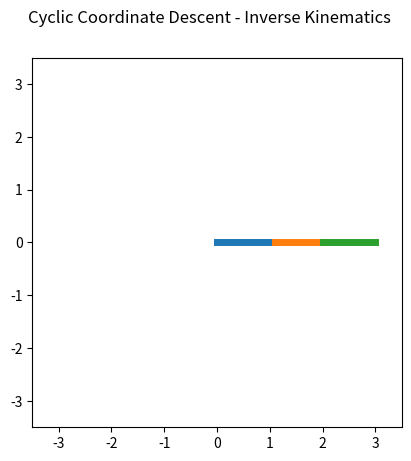

The script that saved this image:
import numpy as np 
import matplotlib.pyplot as plt 
import math

# Robot Link Length Parameter
link = [1.1, .9, 1]
# Robot Initial Joint Values (degree)
angle = [0, 0, 0, 0]
# Target End of Effector Position
target = [0, 0, 0] 

# Create figure to plot
fig = plt.figure() 
ax = fig.add_subplot(1,1,1)

# Draw Axis
def draw_axis(ax, scale=1.0, A=np.eye(4), style='-', draw_2d = False):
    xaxis = np.array([[0, 0, 0, 1], 
                      [scale, 0, 0, 1]]).T
    yaxis = np.array([[0, 0, 0, 1], 
                      [0, scale, 0, 1]]).T
    zaxis = np.array([[0, 0, 0, 1], 
                      [0, 0, scale, 1]]).T
    
    xc = A.dot( xaxis )
    yc = A.dot( yaxis )
    zc = A.dot( zaxis )
    
    if draw_2d:
        ax.plot(xc[0,:], xc[1,:], 'r' + style)
        ax.plot(yc[0,:], yc[1,:], 'g' + style)
    else:
        ax.plot(xc[0,:], xc[1,:], xc[2,:], 'r' + style)
        ax.plot(yc[0,:], yc[1,:], yc[2,:], 'g' + style)
        ax.plot(zc[0,:], zc[1,:], zc[2,:], 'b' + style)

def rotateZ(theta):
    rz = np.array([[math.cos(theta), - math.sin(theta), 0, 0],
                   [math.sin(theta), math.cos(theta), 0, 0],
                   [0, 0, 1, 0],
                   [0, 0, 0, 1]])
    return rz

def translate(dx, dy, dz):
    t = np.array([[1, 0, 0, dx],
                  [0, 1, 0, dy],
                  [0, 0, 1, dz],
                  [0, 0, 0, 1]])
    return t

# Forward Kinematics
# Input initial angles and length of links
# Output positions each points
def FK(angle, link):
    n_links = len(link)
    P = []
    P.append(np.eye(4))
    for i in range(0, n_links):
        R = rotateZ(angle[i]/180*math.pi)
        T = translate(link[i], 0, 0)
        P.append(P[-1].dot(R).dot(T))
    return P

def IK(target, angle, link, max_iter = 10000, err_min = 0.1):
    solved = False
    err_end_to_target = math.inf
    
    for loop in range(max_iter):
        for i in range(len(link)-1, -1, -1):
            P = FK(angle, link)
            end_to_target = target - P[-1][:3, 3]
            err_end_to_target = math.sqrt(end_to_target[0] ** 2 + end_to_target[1] ** 2)
            if err_end_to_target < err_min:
                solved = True
            else:
                # Calculate distance between i-joint position to end effector position
                # P[i] is position of current joint
                # P[-1] is position of end effector
                cur_to_end = P[-1][:3, 3] - P[i][:3, 3]
                cur_to_end_mag = math.sqrt(cur_to_end[0] ** 2 + cur_to_end[1] ** 2)
                cur_to_target = target - P[i][:3, 3]
                cur_to_target_mag = math.sqrt(cur_to_target[0] ** 2 + cur_to_target[1] ** 2)

                end_target_mag = cur_to_end_mag * cur_to_target_mag

                if end_target_mag <= 0.0001:    
                    cos_rot_ang = 1
                    sin_rot_ang = 0
                else:
                    cos_rot_ang = (cur_to_end[0] * cur_to_target[0] + cur_to_end[1] * cur_to_target[1]) / end_target_mag
                    sin_rot_ang = (cur_to_end[0] * cur_to_target[1] - cur_to_end[1] * cur_to_target[0]) / end_target_mag

                rot_ang = math.acos(max(-1, min(1,cos_rot_ang)))

                if sin_rot_ang < 0.0:
                    rot_ang = -rot_ang

                # Update current joint angle values
                angle[i] = angle[i] + (rot_ang * 180 / math.pi)

                if angle[i] >= 360:
                    angle[i] = angle[i] - 360
                if angle[i] < 0:
                    angle[i] = 360 + angle[i]
                  
        if solved:
            break
            
    return angle, err_end_to_target, solved, loop

# Have not implemented
def onclick(event):
    global target, link, angle, ax
    target[0] = event.xdata
    target[1] = event.ydata
    
    print("Target Position : ", target)
    plt.cla()
    ax.set_xlim(-3.5, 3.5)
    ax.set_ylim(-3.5, 3.5)

    # Inverse Kinematics
    angle, err, solved, iteration = IK(target, angle, link, max_iter=1000)
    
    P = FK(angle, link)
    for i in range(len(link)):
        start_point = P[i]
        end_point = P[i+1]
        ax.plot([start_point[0,3], end_point[0,3]], [start_point[1,3], end_point[1,3]], linewidth=5)
        # draw_axis(ax, scale=5, A=P[i+1], draw_2d=True)

    if solved:
        print("\nIK solved\n")
        print("Iteration :", iteration)
        print("Angle :", angle)
        print("Target :", target)
        print("End Effector :", P[-1][:3, 3])
        print("Error :", err)
    else:
        print("\nIK error\n")
        print("Angle :", angle)
        print("Target :", target)
        print("End Effector :", P[-1][:3, 3])
        print("Error :", err)
    fig.canvas.draw()

def main():
    fig.canvas.mpl_connect('button_press_event', onclick)
    fig.suptitle("Cyclic Coordinate Descent - Inverse Kinematics", fontsize=12)
    ax.set_xlim(-3.5, 3.5)
    ax.set_ylim(-3.5, 3.5)

    # Forward Kinematics
    P = FK(angle, link)
    # Plot Link
    for i in range(len(link)):
        start_point = P[i]
        end_point = P[i+1]
        ax.plot([start_point[0,3], end_point[0,3]], [start_point[1,3], end_point[1,3]], linewidth=5)
        ax.set_aspect('equal', adjustable='box')
        # draw_axis(ax, scale=5, A=P[i+1], draw_2d=True)
    plt.show()

if __name__ == "__main__":
    main()